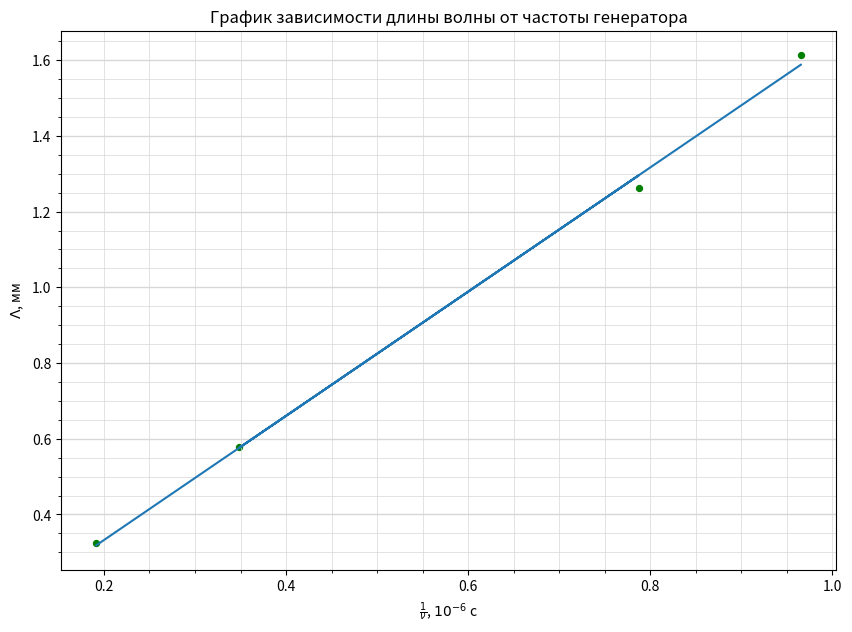

This chart was generated by the following Python code:
import numpy as np
import matplotlib.pyplot as plt
from matplotlib.ticker import MultipleLocator

plt.figure(figsize=(10,7))  #Размер изображения
plt.title('График зависимости длины волны от частоты генератора') # Заголовок

x = [1.036, 2.873, 1.270, 5.218] # Координата x
x = [1/_x for _x in x]
y = [1.613, 0.578, 1.263, 0.324] # Координата y

plt.scatter(x, y, s=18, c='green')  # Экспериментальные точки на графике

plt.xlabel(r'$\frac{1}{\nu}$, $10^{-6}$ с') # Подпись абсцисс
plt.ylabel('$\Lambda$, мм') # Подпись ординат

#yerr = [0.018*_y for _y in y]  # Погрешность по y
#xerr = [0.05 for _x in x] # Погрешность по x
#plt.errorbar(x, y, xerr=xerr, yerr=yerr, fmt=" ", color='k')

p = np.polyfit(x, y, deg=1) # Построение кривой по мнк
p_f = np.poly1d(p)
plt.plot(x, p_f(x))
print(p_f)


DP = 2
ax = plt.gca()

## Характеристики сетки

ax.yaxis.set_minor_locator(MultipleLocator(0.05))
ax.yaxis.set_major_locator(MultipleLocator(0.2))
ax.xaxis.set_minor_locator(MultipleLocator(0.05))
ax.xaxis.set_major_locator(MultipleLocator(0.2))
ax.yaxis.grid(True,'major',linewidth=2/DP,linestyle='-',color='#d7d7d7')
ax.xaxis.grid(True,'minor',linewidth=1/DP,linestyle='-',color='#d7d7d7')
ax.yaxis.grid(True,'minor',linewidth=1/DP,linestyle='-',color='#d7d7d7')
ax.xaxis.grid(True,'major',linewidth=1/DP,linestyle='-',color='#d7d7d7',zorder=0)

plt.savefig('v_1')